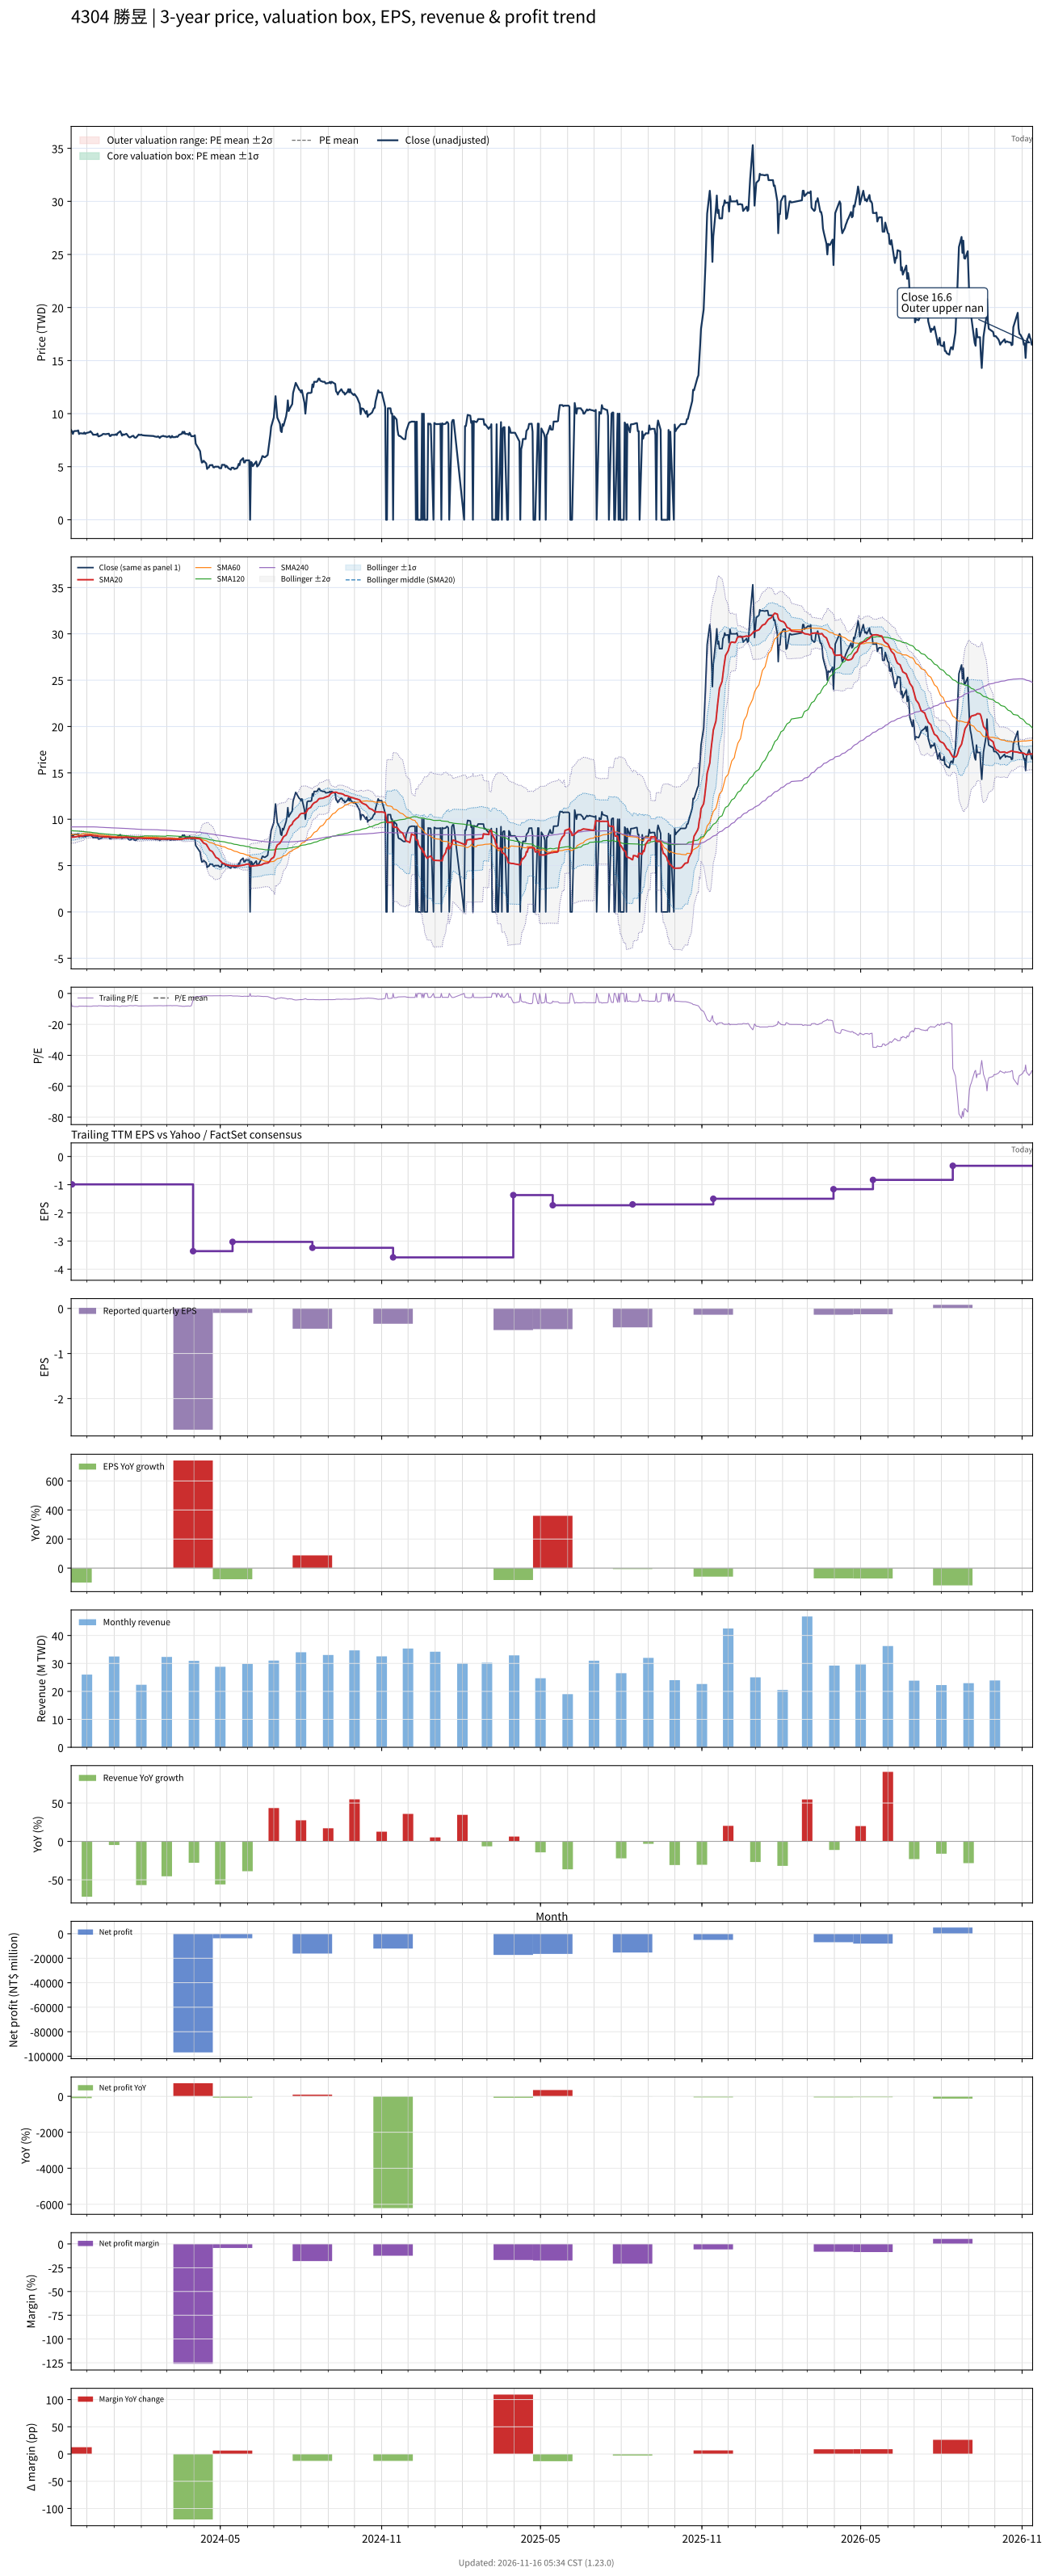

The table this chart was drawn from, first rows:
# chart-version: skill-stock-dynamic-val…
date, close, available_date, period_end, eps, ttm_eps, pe, pe_mean, pe_std, price_m2, price_m1, price_mean, price_p1, price_p2, forward_eps, forward_pe, forward_pe_mean, forward_pe_std, forward_price_m2, forward_price_m1, forward_price_mean, forward_price_p1, forward_price_p2, sma20
2023-11-13, 8.45, 2023-08-14, 2023-06-30, -0.24, -1.46, -5.788, , , , , , , , , , , , , , , , , 8.062
2023-11-14, 8.31, 2023-11-14, 2023-09-30, 0.000000, -0.99, -8.394, , , , , , , , , , , , , , , , , 8.07
2023-11-15, 8.09, 2023-11-14, 2023-09-30, 0.000000, -0.99, -8.172, , , , , , , , , , , , , , , , , 8.075
2023-11-16, 8.33, 2023-11-14, 2023-09-30, 0.000000, -0.99, -8.414, , , , , , , , , , , , , , , , , 8.072
2023-11-17, 8.36, 2023-11-14, 2023-09-30, 0.000000, -0.99, -8.444, , , , , , , , , , , , , , , , , 8.088
2023-11-20, 8.37, 2023-11-14, 2023-09-30, 0.000000, -0.99, -8.455, , , , , , , , , , , , , , , , , 8.133
2023-11-21, 8.42, 2023-11-14, 2023-09-30, 0.000000, -0.99, -8.505, , , , , , , , , , , , , , , , , 8.165
2023-11-22, 8.08, 2023-11-14, 2023-09-30, 0.000000, -0.99, -8.162, , , , , , , , , , , , , , , , , 8.172
2023-11-23, 8.15, 2023-11-14, 2023-09-30, 0.000000, -0.99, -8.232, , , , , , , , , , , , , , , , , 8.185
2023-11-24, 8.15, 2023-11-14, 2023-09-30, 0.000000, -0.99, -8.232, , , , , , , , , , , , , , , , , 8.196
2023-11-27, 8.12, 2023-11-14, 2023-09-30, 0.000000, -0.99, -8.202, , , , , , , , , , , , , , , , , 8.217
2023-11-28, 8.22, 2023-11-14, 2023-09-30, 0.000000, -0.99, -8.303, , , , , , , , , , , , , , , , , 8.249
2023-11-29, 8.09, 2023-11-14, 2023-09-30, 0.000000, -0.99, -8.172, , , , , , , , , , , , , , , , , 8.265
2023-11-30, 8.16, 2023-11-14, 2023-09-30, 0.000000, -0.99, -8.242, , , , , , , , , , , , , , , , , 8.274
2023-12-01, 8.19, 2023-11-14, 2023-09-30, 0.000000, -0.99, -8.273, , , , , , , , , , , , , , , , , 8.28
2023-12-04, 8.25, 2023-11-14, 2023-09-30, 0.000000, -0.99, -8.333, , , , , , , , , , , , , , , , , 8.287
2023-12-05, 8.34, 2023-11-14, 2023-09-30, 0.000000, -0.99, -8.424, , , , , , , , , , , , , , , , , 8.278
2023-12-06, 8.25, 2023-11-14, 2023-09-30, 0.000000, -0.99, -8.333, , , , , , , , , , , , , , , , , 8.268
2023-12-07, 8.15, 2023-11-14, 2023-09-30, 0.000000, -0.99, -8.232, , , , , , , , , , , , , , , , , 8.254
2023-12-08, 8.01, 2023-11-14, 2023-09-30, 0.000000, -0.99, -8.091, , , , , , , , , , , , , , , , , 8.225
2023-12-11, 8.02, 2023-11-14, 2023-09-30, 0.000000, -0.99, -8.101, , , , , , , , , , , , , , , , , 8.203
2023-12-12, 8, 2023-11-14, 2023-09-30, 0.000000, -0.99, -8.081, , , , , , , , , , , , , , , , , 8.188
2023-12-13, 8.12, 2023-11-14, 2023-09-30, 0.000000, -0.99, -8.202, , , , , , , , , , , , , , , , , 8.189
2023-12-14, 7.86, 2023-11-14, 2023-09-30, 0.000000, -0.99, -7.939, , , , , , , , , , , , , , , , , 8.165
2023-12-15, 7.87, 2023-11-14, 2023-09-30, 0.000000, -0.99, -7.949, , , , , , , , , , , , , , , , , 8.141
2023-12-18, 7.98, 2023-11-14, 2023-09-30, 0.000000, -0.99, -8.061, , , , , , , , , , , , , , , , , 8.121
2023-12-19, 8.07, 2023-11-14, 2023-09-30, 0.000000, -0.99, -8.152, , , , , , , , , , , , , , , , , 8.104
2023-12-20, 8.09, 2023-11-14, 2023-09-30, 0.000000, -0.99, -8.172, , , , , , , , , , , , , , , , , 8.104
2023-12-21, 8.08, 2023-11-14, 2023-09-30, 0.000000, -0.99, -8.162, , , , , , , , , , , , , , , , , 8.101
2023-12-22, 8.06, 2023-11-14, 2023-09-30, 0.000000, -0.99, -8.141, , , , , , , , , , , , , , , , , 8.097
2023-12-25, 8.1, 2023-11-14, 2023-09-30, 0.000000, -0.99, -8.182, , , , , , , , , , , , , , , , , 8.095
2023-12-26, 8.11, 2023-11-14, 2023-09-30, 0.000000, -0.99, -8.192, , , , , , , , , , , , , , , , , 8.09
2023-12-27, 7.9, 2023-11-14, 2023-09-30, 0.000000, -0.99, -7.98, , , , , , , , , , , , , , , , , 8.081
2023-12-28, 7.89, 2023-11-14, 2023-09-30, 0.000000, -0.99, -7.97, , , , , , , , , , , , , , , , , 8.067
2023-12-29, 8, 2023-11-14, 2023-09-30, 0.000000, -0.99, -8.081, , , , , , , , , , , , , , , , , 8.057
2024-01-02, 8, 2023-11-14, 2023-09-30, 0.000000, -0.99, -8.081, , , , , , , , , , , , , , , , , 8.045
2024-01-03, 8.06, 2023-11-14, 2023-09-30, 0.000000, -0.99, -8.141, , , , , , , , , , , , , , , , , 8.031
2024-01-04, 7.98, 2023-11-14, 2023-09-30, 0.000000, -0.99, -8.061, , , , , , , , , , , , , , , , , 8.018
2024-01-05, 8.15, 2023-11-14, 2023-09-30, 0.000000, -0.99, -8.232, , , , , , , , , , , , , , , , , 8.018
2024-01-08, 8.34, 2023-11-14, 2023-09-30, 0.000000, -0.99, -8.424, , , , , , , , , , , , , , , , , 8.034
2024-01-09, 8.16, 2023-11-14, 2023-09-30, 0.000000, -0.99, -8.242, , , , , , , , , , , , , , , , , 8.041
2024-01-10, 7.93, 2023-11-14, 2023-09-30, 0.000000, -0.99, -8.01, , , , , , , , , , , , , , , , , 8.037
2024-01-11, 8.05, 2023-11-14, 2023-09-30, 0.000000, -0.99, -8.131, , , , , , , , , , , , , , , , , 8.034
2024-01-12, 8, 2023-11-14, 2023-09-30, 0.000000, -0.99, -8.081, , , , , , , , , , , , , , , , , 8.041
2024-01-15, 8.1, 2023-11-14, 2023-09-30, 0.000000, -0.99, -8.182, , , , , , , , , , , , , , , , , 8.053
2024-01-16, 8, 2023-11-14, 2023-09-30, 0.000000, -0.99, -8.081, , , , , , , , , , , , , , , , , 8.053
2024-01-17, 7.88, 2023-11-14, 2023-09-30, 0.000000, -0.99, -7.96, , , , , , , , , , , , , , , , , 8.044
2024-01-18, 7.79, 2023-11-14, 2023-09-30, 0.000000, -0.99, -7.869, , , , , , , , , , , , , , , , , 8.029
2024-01-19, 7.76, 2023-11-14, 2023-09-30, 0.000000, -0.99, -7.838, , , , , , , , , , , , , , , , , 8.013
2024-01-22, 7.9, 2023-11-14, 2023-09-30, 0.000000, -0.99, -7.98, , , , , , , , , , , , , , , , , 8.005
2024-01-23, 7.91, 2023-11-14, 2023-09-30, 0.000000, -0.99, -7.99, , , , , , , , , , , , , , , , , 7.995
2024-01-24, 7.77, 2023-11-14, 2023-09-30, 0.000000, -0.99, -7.848, , , , , , , , , , , , , , , , , 7.979
2024-01-25, 7.73, 2023-11-14, 2023-09-30, 0.000000, -0.99, -7.808, , , , , , , , , , , , , , , , , 7.97
2024-01-26, 7.74, 2023-11-14, 2023-09-30, 0.000000, -0.99, -7.818, , , , , , , , , , , , , , , , , 7.963
2024-01-29, 8.03, 2023-11-14, 2023-09-30, 0.000000, -0.99, -8.111, , , , , , , , , , , , , , , , , 7.964
2024-01-30, 7.99, 2023-11-14, 2023-09-30, 0.000000, -0.99, -8.071, , , , , , , , , , , , , , , , , 7.963
2024-01-31, 7.99, 2023-11-14, 2023-09-30, 0.000000, -0.99, -8.071, , , , , , , , , , , , , , , , , 7.96
2024-02-01, 8.02, 2023-11-14, 2023-09-30, 0.000000, -0.99, -8.101, , , , , , , , , , , , , , , , , 7.962
2024-02-02, 7.97, 2023-11-14, 2023-09-30, 0.000000, -0.99, -8.051, , , , , , , , , , , , , , , , , 7.953
... 669 more rows
